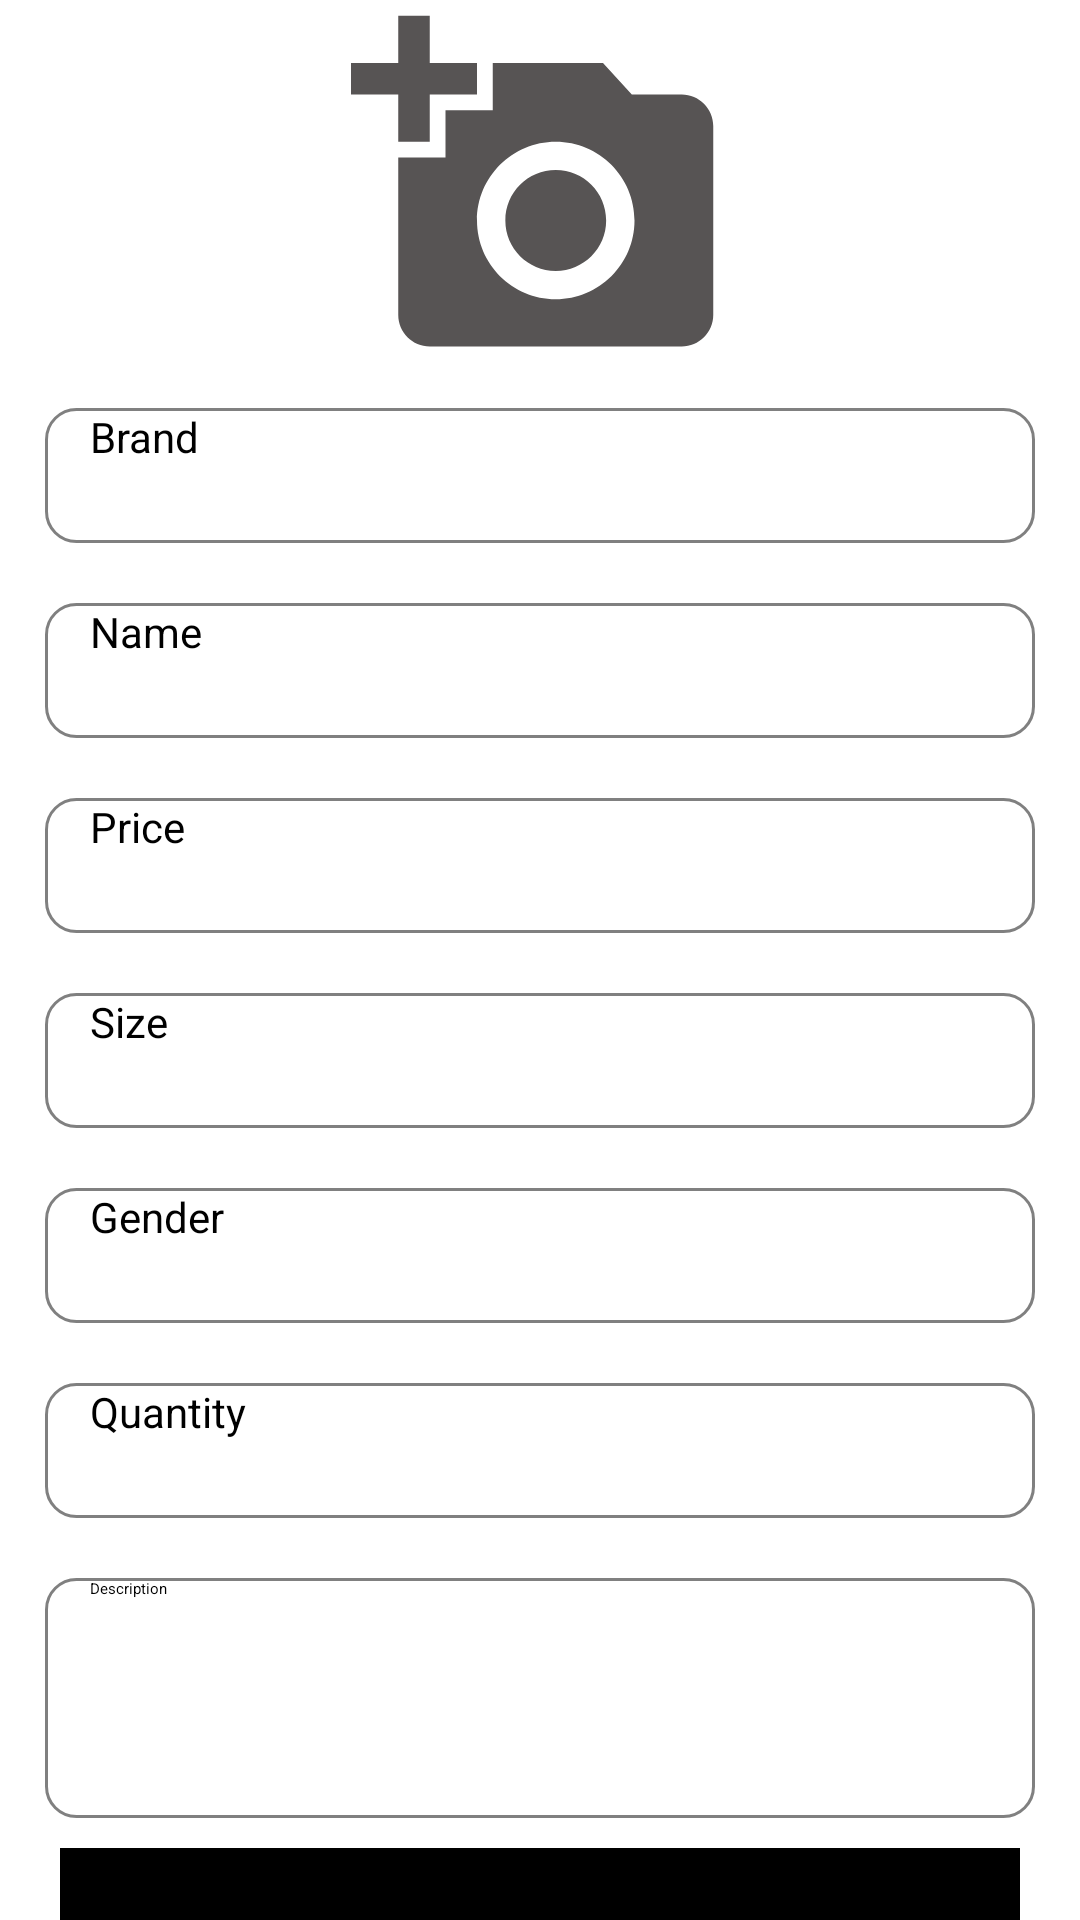

Reconstruct the res/layout file that produces this screen, plus the resources it refers to.
<!-- AndroidManifest.xml: application theme Theme.App.Starting -->
<!-- res/layout/fragment_form.xml -->
<?xml version="1.0" encoding="utf-8"?>
<layout xmlns:android="http://schemas.android.com/apk/res/android"
    xmlns:app="http://schemas.android.com/apk/res-auto">

    <ScrollView
        android:layout_width="match_parent"
        android:layout_height="647dp">

        <androidx.constraintlayout.widget.ConstraintLayout
            android:name="androidx.navigation.fragment.NavHostFragment"
            android:layout_width="match_parent"
            android:layout_height="650dp">

            <LinearLayout
                android:layout_width="match_parent"
                android:layout_height="match_parent"
                android:orientation="vertical">


                <ImageView
                    android:id="@+id/addImage"
                    android:layout_width="match_parent"
                    android:layout_height="126dp"
                    android:src="@drawable/ic_baseline_add_a_photo_24"
                    app:layout_constraintBottom_toTopOf="@+id/sneakersName"
                    app:layout_constraintEnd_toEndOf="parent"
                    app:layout_constraintStart_toStartOf="parent"
                    app:layout_constraintTop_toTopOf="parent" />

                <EditText
                    android:id="@+id/sneakersBrand"
                    android:layout_width="330dp"
                    android:layout_height="45dp"
                    android:layout_gravity="center"
                    android:layout_margin="10dp"
                    android:layout_marginStart="10dp"
                    android:background="@drawable/rounded_bordered_edittext_background"
                    android:ems="10"
                    android:hint="@string/sneakerBrand"
                    android:paddingStart="15dp"
                    android:textSize="14sp"
                    app:layout_constraintBottom_toTopOf="@+id/sneakersGender"
                    app:layout_constraintEnd_toEndOf="parent"
                    app:layout_constraintHorizontal_bias="0.444"
                    app:layout_constraintStart_toStartOf="parent"
                    app:layout_constraintTop_toTopOf="parent"
                    app:layout_constraintVertical_bias="0.91" />

                <EditText
                    android:id="@+id/sneakersName"
                    android:layout_width="330dp"
                    android:layout_height="45dp"
                    android:layout_gravity="center"
                    android:layout_margin="10dp"
                    android:background="@drawable/rounded_bordered_edittext_background"
                    android:ems="10"
                    android:hint="@string/sneakerName"
                    android:paddingStart="15dp"
                    android:textSize="14sp"
                    app:layout_constraintBottom_toTopOf="@+id/sneakersBrand"
                    app:layout_constraintEnd_toEndOf="parent"
                    app:layout_constraintHorizontal_bias="0.444"
                    app:layout_constraintStart_toStartOf="parent"
                    app:layout_constraintTop_toTopOf="parent"
                    app:layout_constraintVertical_bias="0.878" />

                <EditText
                    android:id="@+id/sneakersPrice"
                    android:layout_width="330dp"
                    android:layout_height="45dp"
                    android:layout_gravity="center"
                    android:layout_margin="10dp"
                    android:background="@drawable/rounded_bordered_edittext_background"
                    android:ems="10"
                    android:hint="@string/sneakerPrice"
                    android:paddingStart="15dp"
                    android:textSize="14sp"
                    app:layout_constraintBottom_toTopOf="@+id/sneakersSize"
                    app:layout_constraintEnd_toEndOf="parent"
                    app:layout_constraintHorizontal_bias="0.444"
                    app:layout_constraintStart_toStartOf="parent"
                    app:layout_constraintTop_toTopOf="parent"
                    app:layout_constraintVertical_bias="0.948" />


                <EditText
                    android:id="@+id/sneakersSize"
                    android:layout_width="330dp"
                    android:layout_height="45dp"
                    android:layout_gravity="center"
                    android:layout_margin="10dp"
                    android:background="@drawable/rounded_bordered_edittext_background"
                    android:ems="10"
                    android:hint="@string/sneakerSize"
                    android:paddingStart="15dp"
                    android:textSize="14sp"
                    app:layout_constraintBottom_toTopOf="@+id/sneakersDescription"
                    app:layout_constraintEnd_toEndOf="parent"
                    app:layout_constraintHorizontal_bias="0.444"
                    app:layout_constraintStart_toStartOf="parent"
                    app:layout_constraintTop_toTopOf="parent"
                    app:layout_constraintVertical_bias="0.953" />

                <EditText
                    android:id="@+id/sneakersGender"
                    android:layout_width="330dp"
                    android:layout_height="45dp"
                    android:layout_gravity="center"
                    android:layout_margin="10dp"
                    android:background="@drawable/rounded_bordered_edittext_background"
                    android:ems="10"
                    android:hint="@string/sneakerGender"
                    android:paddingStart="15dp"
                    android:textSize="14sp"
                    app:layout_constraintBottom_toTopOf="@+id/sneakersPrice"
                    app:layout_constraintEnd_toEndOf="parent"
                    app:layout_constraintHorizontal_bias="0.444"
                    app:layout_constraintStart_toStartOf="parent"
                    app:layout_constraintTop_toTopOf="parent"
                    app:layout_constraintVertical_bias="0.936" />


                <EditText
                    android:id="@+id/sneakersQuantity"
                    android:layout_width="330dp"
                    android:layout_height="45dp"
                    android:layout_gravity="center"
                    android:layout_margin="10dp"
                    android:background="@drawable/rounded_bordered_edittext_background"
                    android:ems="10"
                    android:hint="@string/sneakerQuantity"
                    android:paddingStart="15dp"
                    android:textSize="14sp"
                    app:layout_constraintBottom_toTopOf="@+id/sneakersPrice"
                    app:layout_constraintEnd_toEndOf="parent"
                    app:layout_constraintHorizontal_bias="0.444"
                    app:layout_constraintStart_toStartOf="parent"
                    app:layout_constraintTop_toTopOf="parent"
                    app:layout_constraintVertical_bias="0.936" />

                <EditText
                    android:id="@+id/sneakersDescription"
                    android:layout_width="330dp"
                    android:layout_height="80dp"
                    android:layout_gravity="center"
                    android:layout_margin="10dp"
                    android:background="@drawable/rounded_bordered_edittext_background"
                    android:ems="3"
                    android:hint="@string/sneakerDescription"
                    android:paddingStart="15dp"
                    app:layout_constraintBottom_toBottomOf="parent"
                    app:layout_constraintEnd_toEndOf="parent"
                    app:layout_constraintHorizontal_bias="0.457"
                    app:layout_constraintStart_toStartOf="parent"
                    app:layout_constraintTop_toTopOf="parent"
                    app:layout_constraintVertical_bias="0.755" />


                <com.google.android.material.button.MaterialButton
                    android:id="@+id/btnAdd"
                    android:layout_width="match_parent"
                    android:layout_height="60dp"
                    android:layout_marginLeft="20dp"
                    android:layout_marginRight="20dp"
                    android:layout_gravity="center"
                    android:backgroundTint="@color/black"
                    android:text="@string/add"
                    android:textColor="@color/white"
                    app:cornerRadius="90dp"
                    app:layout_constraintBottom_toBottomOf="parent"
                    app:layout_constraintEnd_toEndOf="parent"
                    app:layout_constraintHorizontal_bias="0.063"
                    app:layout_constraintStart_toStartOf="parent"
                    app:layout_constraintTop_toTopOf="parent"
                    app:layout_constraintVertical_bias="0.890"
                    app:strokeColor="@color/black"
                    app:strokeWidth="1dp" />

                <com.google.android.material.button.MaterialButton
                    android:id="@+id/btnCancel"
                    android:layout_width="match_parent"
                    android:layout_height="60dp"
                    android:layout_marginLeft="20dp"
                    android:layout_marginRight="20dp"
                    android:backgroundTint="@color/white"
                    android:text="@string/btnCancel"
                    android:textColor="@color/black"
                    app:cornerRadius="90dp"
                    app:layout_constraintBottom_toBottomOf="parent"
                    app:layout_constraintEnd_toEndOf="parent"
                    app:layout_constraintStart_toStartOf="parent"
                    app:layout_constraintTop_toTopOf="parent"
                    app:layout_constraintVertical_bias="0.890"
                    app:strokeColor="#B6B5B5"
                    app:strokeWidth="1dp"
                     />
            </LinearLayout>

        </androidx.constraintlayout.widget.ConstraintLayout>

    </ScrollView>
</layout>
<!-- resources referenced by this layout -->
<resources>
  <color name="black">#FF000000</color>
  <color name="white">#FFFFFFFF</color>
  <!-- drawable ic_baseline_add_a_photo_24 (drawable) -->
  <vector android:height="24dp" android:tint="#575454"
      android:viewportHeight="24" android:viewportWidth="24"
      android:width="24dp" xmlns:android="http://schemas.android.com/apk/res/android">
      <path android:fillColor="@android:color/white" android:pathData="M3,4V1h2v3h3v2H5v3H3V6H0V4H3zM6,10V7h3V4h7l1.83,2H21c1.1,0 2,0.9 2,2v12c0,1.1 -0.9,2 -2,2H5c-1.1,0 -2,-0.9 -2,-2V10H6zM13,19c2.76,0 5,-2.24 5,-5s-2.24,-5 -5,-5s-5,2.24 -5,5S10.24,19 13,19zM9.8,14c0,1.77 1.43,3.2 3.2,3.2s3.2,-1.43 3.2,-3.2s-1.43,-3.2 -3.2,-3.2S9.8,12.23 9.8,14z"/>
  </vector>
  <!-- drawable rounded_bordered_edittext_background (drawable) -->
  <?xml version="1.0" encoding="utf-8"?>
  <shape xmlns:android="http://schemas.android.com/apk/res/android"
      android:shape="rectangle">
      <stroke
          android:width="1dp"
          android:color="@color/gres" />
      <corners
          android:radius="10dp" />
      <solid android:color="#FFFFFF" />
  </shape>
  <string name="add">Add</string>
  <string name="btnCancel">CANCEL</string>
  <string name="sneakerBrand">Brand</string>
  <string name="sneakerDescription">Description</string>
  <string name="sneakerGender">Gender</string>
  <string name="sneakerName">Name</string>
  <string name="sneakerPrice">Price</string>
  <string name="sneakerQuantity">Quantity</string>
  <string name="sneakerSize">Size</string>
  <style name="Theme.App.Starting" parent="Theme.SplashScreen">
          <item name="windowSplashScreenAnimatedIcon">@mipmap/ic_launcher_foreground</item>
          <item name="windowSplashScreenBackground">@color/black</item>
          <item name="postSplashScreenTheme">@style/Theme.Sneakers_shop_server</item>
      </style>
  <color name="gres">#808080</color>
  <style name="Theme.Sneakers_shop_server" parent="Theme.MaterialComponents.DayNight.DarkActionBar">
          
          <item name="colorPrimary">@color/black</item>
          <item name="colorPrimaryVariant">@color/black</item>
          <item name="colorOnPrimary">@color/white</item>
          
          <item name="colorSecondary">@color/teal_200</item>
          <item name="colorSecondaryVariant">@color/teal_700</item>
          <item name="colorOnSecondary">@color/black</item>
          
          <item name="android:statusBarColor">?attr/colorPrimaryVariant</item>
          
      </style>
  <color name="teal_200">#FF03DAC5</color>
  <color name="teal_700">#FF018786</color>
</resources>
